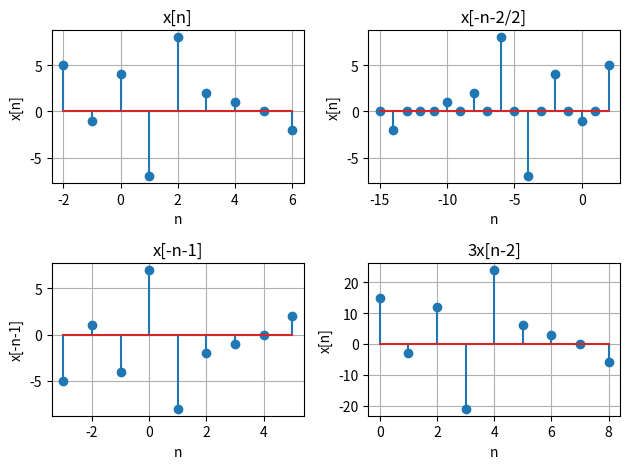

Generate this figure with matplotlib:
import matplotlib.pyplot as plt
import numpy as np

def sigshift(x, m, n0):
    ns = m + n0
    xs = x
    return ns, xs

def flipsig(n, x):
    xf = x[::-1]  # flipped x
    nf = -n[::-1]  # flipped n
    return nf, xf

# def downsample(x, n1, n2, f):
#     factor = f
#     nd = np.arange(n1 / f, n2 / f)
#     xd = x[::f]
#     return nd, xd

def upsample(x, n1, n2, f):
    factor = f
    nu = np.arange(n1, n2, 1 / factor)
    nu = nu * f
    xu = np.zeros(len(nu))

    for i, item in enumerate(x):
        xu[i * f] = item

    return nu, xu

# Given
xa = np.array([5, -1, 4, -7, 8, 2, 1, 0, -2])  # x[n]
na = np.arange(-2, 7)

# Upsample x[-n-2/2]
nb, xb = upsample(xa, -2, 7, 2)
nb, xb = flipsig(nb, xb)
nb, xb = sigshift(xb, nb, -2)

# Flip and shift x[n] to create x[-n-1]
nc, xc = flipsig(xa, na)  # Flip the original signal
nc, xc = sigshift(nc, xc, -1)

# Calculate 3x[n-2]
nd, xd = sigshift(xa, na, 2)

# x[n]
plt.subplot(2, 2, 1)
plt.stem(na, xa)
plt.xlabel('n')
plt.ylabel('x[n]')
plt.title('x[n]')
plt.grid(True)

# x[-n-2/2]
plt.subplot(2, 2, 2)
plt.stem(nb, xb)
plt.xlabel('n')
plt.ylabel('x[n]')
plt.title('x[-n-2/2]')
plt.grid(True)


# x[-n-1]
plt.subplot(2, 2, 3)
plt.stem(nc, xc)
plt.xlabel('n')
plt.ylabel('x[-n-1]')
plt.title('x[-n-1]')
plt.grid(True)

# 3x[n-2]
plt.subplot(2, 2, 4)
plt.stem(nd, 3 * xd)
plt.xlabel('n')
plt.ylabel('x[n]')
plt.title('3x[n-2]')
plt.grid(True)

plt.tight_layout()
plt.show()
